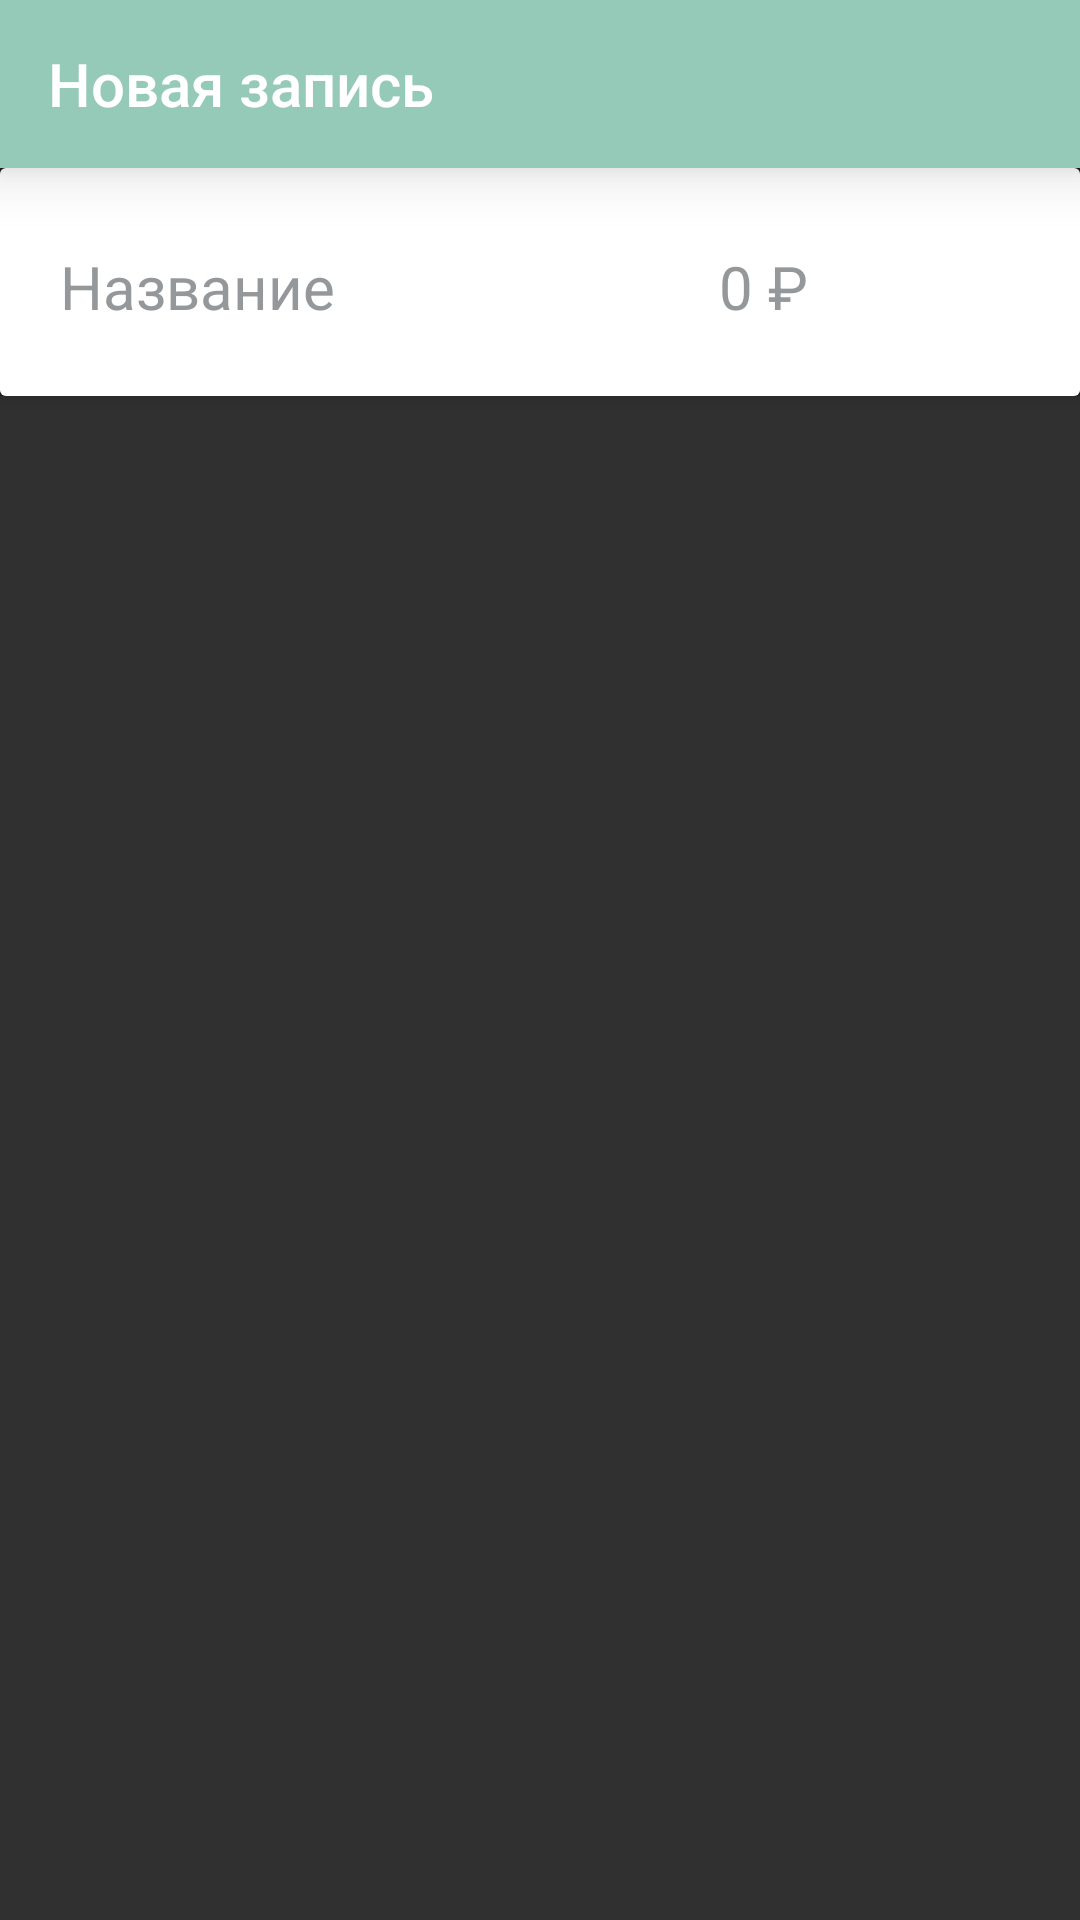

This screen was rendered from an Android layout file. Write that file and the resources it references.
<!-- AndroidManifest.xml: application theme Theme.AppCompat.NoActionBar -->
<!-- res/layout/activity_add.xml -->
<?xml version="1.0" encoding="utf-8"?>
<android.support.design.widget.CoordinatorLayout
    xmlns:android         ="http://schemas.android.com/apk/res/android"
    xmlns:app="http://schemas.android.com/apk/res-auto"
    xmlns:tools           ="http://schemas.android.com/tools"
    android:id            ="@+id/activity_add"
    android:layout_width  ="match_parent"
    android:layout_height ="match_parent"
    android:background    ="@drawable/bg_pattern"
    tools:context         ="com.example.khokhlovart_loftschool.moneytracker.MainActivity"
    >
    <android.support.design.widget.AppBarLayout
        android:layout_width="match_parent"
        android:layout_height="wrap_content">

        <android.support.v7.widget.Toolbar
            android:layout_width="match_parent"
            android:layout_height="wrap_content"
            android:background="@color/colorPrimary"
            android:elevation="@dimen/add_tool_elevation"
            app:title="@string/lbl_new"
            android:id="@+id/tool_bar"

            >
        </android.support.v7.widget.Toolbar>

        <android.support.v7.widget.CardView
            android:layout_width  = "match_parent"
            android:layout_height = "wrap_content"
            android:elevation     = "@dimen/add_card_view_elevat"
            app:layout_behavior   = "@string/appbar_scrolling_view_behavior">

        <LinearLayout
            android:layout_width  = "match_parent"
            android:layout_height = "match_parent"
            android:background    = "@color/back_main_layout"
            android:padding       = "@dimen/add_padding"
            android:weightSum     = "100"
            android:elevation     = "@dimen/add_elevation"
            android:orientation   = "horizontal"
            android:gravity       = "center_vertical"
            >

            <EditText
                android:layout_width  = "@dimen/no_size"
                android:layout_height = "wrap_content"
                android:layout_weight = "75"
                android:hint          = "@string/name_lbl_hint"
                android:textSize      = "@dimen/add_name_text_size"
                android:inputType     = "text"
                android:textColor     = "@color/black_text"
                android:textColorHint = "@color/main_hint_color"
                android:id            = "@+id/name"
                />

            <EditText
                android:layout_width  = "@dimen/no_size"
                android:layout_height = "wrap_content"
                android:layout_weight = "25"
                android:hint          = "@string/count_lbl_hint"
                android:textSize      = "@dimen/add_cost_text_size"
                android:inputType     = "number"
                android:textColor     = "@color/black_text"
                android:textColorHint = "@color/main_hint_color"
                android:id            = "@+id/cost"
                />

            <ImageButton
                android:layout_width   = "wrap_content"
                android:layout_height  = "wrap_content"
                android:minHeight      = "@dimen/add_plus_icon_h"
                android:minWidth       = "@dimen/add_plus_icon_w"
                android:layout_gravity = "right|center"
                android:background     = "@drawable/ic_add_gray_24dp"
                android:id             ="@+id/btnAdd"
                />
        </LinearLayout>
        </android.support.v7.widget.CardView>
    </android.support.design.widget.AppBarLayout>
</android.support.design.widget.CoordinatorLayout>
<!-- resources referenced by this layout -->
<resources>
  <color name="back_main_layout">#ffffff</color>
  <color name="black_text">#000000</color>
  <color name="colorPrimary">#95c9b8</color>
  <color name="main_hint_color">#95989a</color>
  <dimen name="add_card_view_elevat">4dp</dimen>
  <dimen name="add_cost_text_size">20sp</dimen>
  <dimen name="add_elevation">12dp</dimen>
  <dimen name="add_name_text_size">20sp</dimen>
  <dimen name="add_padding">16dp</dimen>
  <dimen name="add_plus_icon_h">35dp</dimen>
  <dimen name="add_plus_icon_w">35dp</dimen>
  <dimen name="add_tool_elevation">12dp</dimen>
  <dimen name="no_size">0dp</dimen>
  <string name="count_lbl_hint">0 ₽</string>
  <string name="lbl_new">Новая запись</string>
  <string name="name_lbl_hint">Название</string>
</resources>
